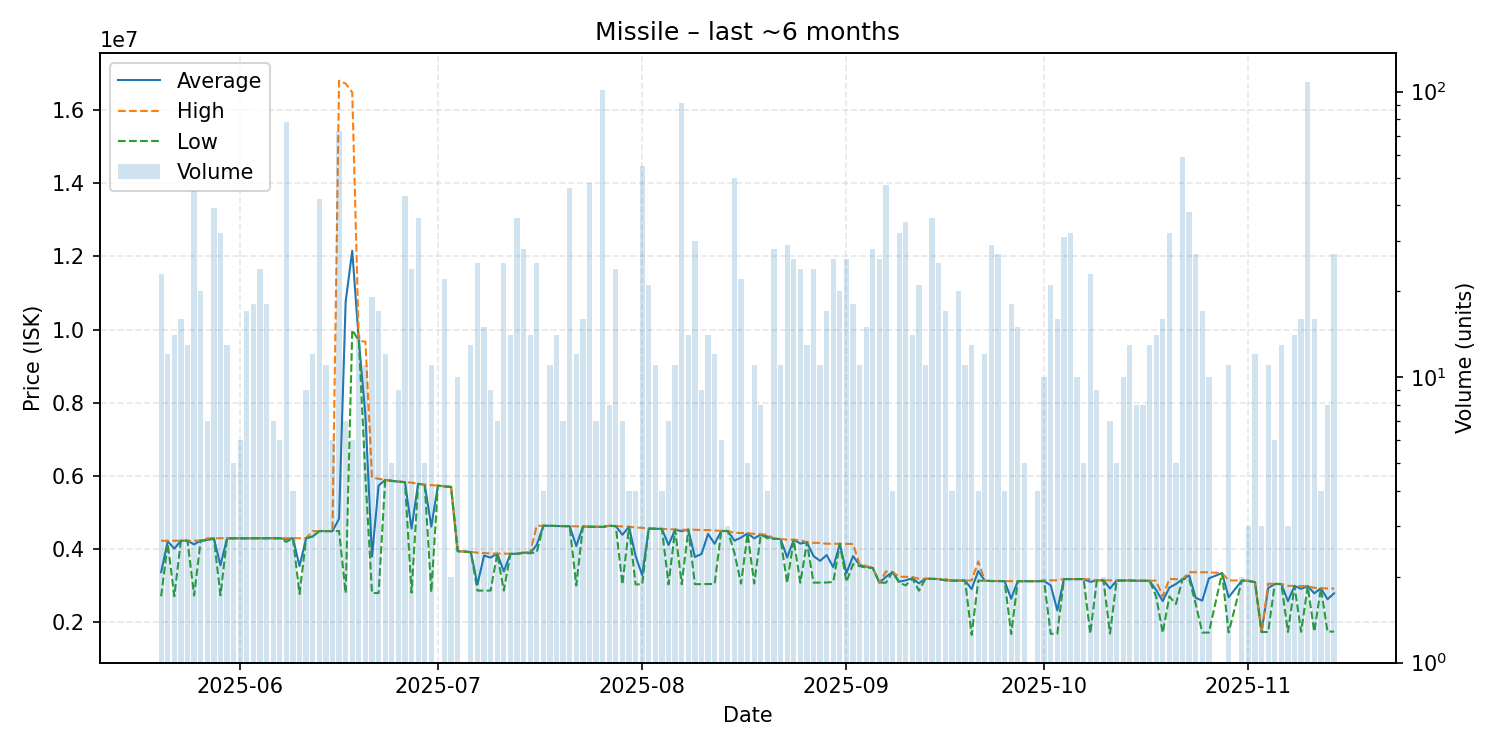

The data file committed next to this chart (first rows):
date, average, highest, lowest, order_count, volume
2025-05-20, 3374261, 4231000, 2715000, 9, 23
2025-05-21, 4217917, 4231500, 4150000, 6, 12
2025-05-22, 4015571, 4232000, 2717000, 5, 14
2025-05-23, 4232000, 4232000, 4232000, 4, 16
2025-05-24, 4232000, 4232000, 4232000, 5, 13
2025-05-25, 4132267, 4232000, 2736000, 6, 45
2025-05-26, 4236600, 4240000, 4232000, 10, 20
2025-05-27, 4256000, 4296000, 4240000, 4, 7
2025-05-28, 4297897, 4300000, 4295000, 9, 39
2025-05-29, 3560312, 4300000, 2742000, 10, 32
2025-05-30, 4298154, 4300000, 4298000, 5, 13
2025-05-31, 4297000, 4297000, 4297000, 5, 5
2025-06-01, 4297000, 4297000, 4297000, 5, 6
2025-06-02, 4298412, 4300000, 4297000, 8, 17
2025-06-03, 4300000, 4300000, 4300000, 9, 18
2025-06-04, 4299583, 4300000, 4299000, 6, 24
2025-06-05, 4300000, 4300000, 4300000, 4, 18
2025-06-06, 4300000, 4300000, 4300000, 3, 7
2025-06-07, 4300000, 4300000, 4300000, 5, 6
2025-06-08, 4273897, 4300000, 4200000, 10, 78
2025-06-09, 4300000, 4300000, 4300000, 3, 4
2025-06-10, 3538500, 4300000, 2777000, 2, 2
2025-06-11, 4300000, 4300000, 4300000, 5, 9
2025-06-12, 4348250, 4495000, 4348000, 10, 12
2025-06-13, 4494762, 4495000, 4494000, 11, 42
2025-06-14, 4495273, 4496000, 4495000, 5, 11
2025-06-15, 4494833, 4496000, 4494000, 4, 6
2025-06-16, 4833096, 16800000, 4496000, 3, 73
2025-06-17, 10761857, 16720000, 2801000, 4, 7
2025-06-18, 12154000, 16480000, 9993000, 5, 6
2025-06-19, 9691357, 9692000, 9689000, 4, 14
2025-06-20, 7658727, 9673000, 5979000, 5, 11
2025-06-21, 3796632, 5952500, 2801000, 6, 19
2025-06-22, 5740235, 5925000, 2802000, 7, 17
2025-06-23, 5891750, 5896000, 5889000, 6, 12
2025-06-24, 5868600, 5869000, 5867000, 3, 5
2025-06-25, 5848778, 5851000, 5843000, 8, 9
2025-06-26, 5832093, 5834000, 5831000, 10, 43
2025-06-27, 4564458, 5818000, 2813000, 7, 24
2025-06-28, 5787583, 5792000, 5787000, 9, 36
2025-06-29, 5762000, 5763000, 5758000, 4, 5
2025-06-30, 4619182, 5751000, 2826000, 5, 11
2025-07-01, 5737000, 5737000, 5737000, 1, 1
2025-07-02, 5715455, 5727000, 5713000, 14, 22
2025-07-03, 5704000, 5706000, 5702000, 2, 2
2025-07-04, 3945400, 3946000, 3945000, 3, 10
2025-07-05, 3938000, 3938000, 3938000, 1, 1
2025-07-06, 3922462, 3927000, 3914000, 4, 13
2025-07-07, 3035960, 3906000, 2870000, 5, 25
2025-07-08, 3827200, 3895000, 2870000, 7, 15
2025-07-09, 3771222, 3884000, 2870000, 4, 9
2025-07-10, 3881714, 3882000, 3880000, 3, 7
2025-07-11, 3393800, 3878000, 2870000, 6, 25
2025-07-12, 3874214, 3875000, 3873000, 12, 14
2025-07-13, 3875750, 3876000, 3875000, 7, 36
2025-07-14, 3908321, 3918000, 3897000, 7, 28
2025-07-15, 3897357, 3917000, 3890000, 7, 14
2025-07-16, 4120320, 4641000, 3917500, 11, 25
2025-07-17, 4641000, 4641000, 4641000, 3, 4
2025-07-18, 4639636, 4641000, 4638500, 7, 11
... 116 more rows
